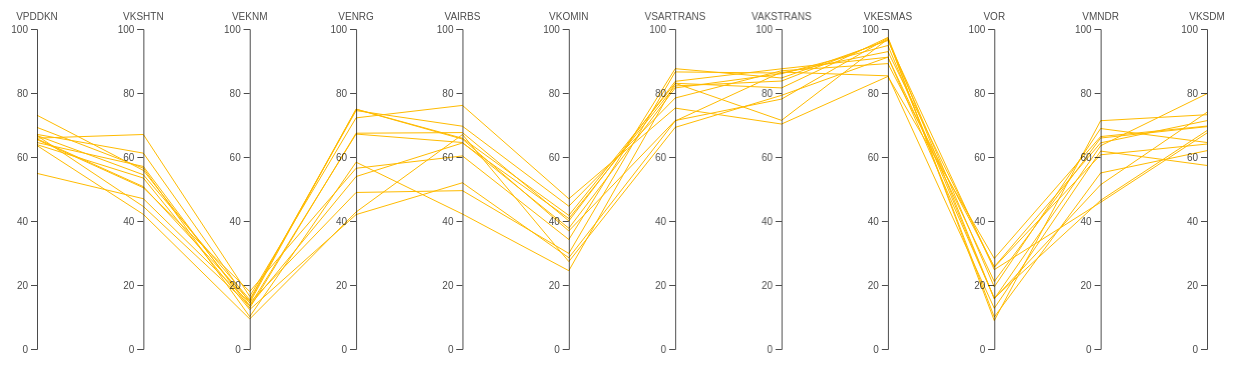
D3 v4 page, settled after 480 driven frames (8 s of simulated time); the page loaded 1 data file(s).


  // set the dimensions and margins of the graph
  var margin = {
      top: 30,
      right: 30,
      bottom: 10,
      left: 60
    },
    width = 1260 - margin.left - margin.right,
    height = 360 - margin.top - margin.bottom;

  // append the svg object to the body of the page
  var svg = d3.select("#my_dataviz")
    .append("svg")
    .attr("width", width + margin.left + margin.right)
    .attr("height", height + margin.top + margin.bottom)
    .append("g")
    .attr("transform",
      "translate(" + margin.left + "," + margin.top + ")");

  // Parse the Data
  d3.csv("SULUT.csv", function (data) {

    // Color scale: give me a specie name, I return a color
    var color = d3.scaleOrdinal()
      .domain(["Tertinggal", "Berkembang", "Mandiri"])
      .range(["rgb(255, 70, 70)", "rgb(255, 187, 0)", "rgb(9, 252, 9)"])

    // Here I set the list of dimension manually to control the order of axis:
    dimensions = ["VPDDKN", "VKSHTN", "VEKNM", "VENRG", "VAIRBS", "VKOMIN", "VSARTRANS",
      "VAKSTRANS", "VKESMAS", "VOR", "VMNDR", "VKSDM"
    ]

    // For each dimension, I build a linear scale. I store all in a y object
    var y = {}
    for (i in dimensions) {
      name = dimensions[i]
      y[name] = d3.scaleLinear()
        .domain([0, 100.000]) // --> Same axis range for each group
        // --> different axis range for each group --> .domain( [d3.extent(data, function(d) { return +d[name]; })] )
        .range([height, 0])
    }

    // Build the X scale -> it find the best position for each Y axis
    x = d3.scalePoint()
      .range([0, width])
      .domain(dimensions);

    // Highlight the specie that is hovered
    var highlight = function (d) {

      selected_specie = d.CLASS

      // first every group turns grey
      d3.selectAll(".line")
        .transition().duration(200)
        .style("stroke", "lightgrey")
        .style("opacity", 0.5)
      // Second the hovered specie takes its color
      d3.selectAll("." + selected_specie)
        .transition().duration(200)
        .style("stroke", color(selected_specie))
        .style("opacity", 2)
      d3.selectAll(".line")
        .append("title")
        .text(function (e) {
          return e.KAB;
        })
    }

    // Unhighlight
    var doNotHighlight = function (d) {
      d3.selectAll(".line")
        .transition().duration(200).delay(1000)
        .style("stroke", function (d) {
          return (color(d.CLASS))
        })
        .style("opacity", 1)
    }

    // The path function take a row of the csv as input, and return x and y coordinates of the line to draw for this raw.
    function path(d) {
      return d3.line()(dimensions.map(function (p) {
        return [x(p), y[p](d[p])];
      }));
    }

    // Draw the lines
    svg
      .selectAll("myPath")
      .data(data)
      .enter()
      .append("path")
      .attr("class", function (d) {
        return "line " + d.CLASS
      }) // 2 class for each line: 'line' and the group name
      .attr("d", path)
      .style("fill", "none")
      .style("stroke", function (d) {
        return (color(d.CLASS))
      })
      .style("opacity", 2)
      .on("mouseover", highlight)
      .on("mouseleave", doNotHighlight)

    // Draw the axis:
    svg.selectAll("myAxis")
      // For each dimension of the dataset I add a 'g' element:
      .data(dimensions).enter()
      .append("g")
      .attr("class", "axis")
      // I translate this element to its right position on the x axis
      .attr("transform", function (d) {
        return "translate(" + x(d) + ")";
      })
      // And I build the axis with the call function
      .each(function (d) {
        d3.select(this).call(d3.axisLeft().ticks(5).scale(y[d]));
      })
      // Add axis title
      .append("text")
      .style("text-anchor", "middle")
      .attr("y", -9)
      .text(function (d) {
        return d;
      })
      .style("fill", "black")

  })


### data: SULUT.csv
PROV, KAB, VPDDKN, VKSHTN, VEKNM, VENRG, VAIRBS, VKOMIN, VSARTRANS, VAKSTRANS, VKESMAS, VOR, VMNDR, VKSDM, CLASS
SULAWESI UTARA, KOTAMOBAGU, 65.9, 67.03, 16.45, 72.23, 76.12, 46.95, 75.28, 70.3, 85.17, 28.29, 66.39, 69.67, Berkembang
SULAWESI UTARA, MINAHASA, 67.06, 61.21, 14.42, 74.96, 65.85, 41.75, 83.04, 81.6, 97.36, 15.72, 51.34, 73.97, Berkembang
SULAWESI UTARA, MINAHASA UTARA, 66.7, 54.45, 15.44, 74.5, 69.62, 44.63, 78.44, 86.96, 89.19, 25.69, 64.43, 71.37, Berkembang
SULAWESI UTARA, MINAHASA SELATAN, 73.05, 55.83, 13.55, 67.16, 64.53, 37.74, 81.58, 86.03, 94.84, 15.69, 63.52, 79.79, Berkembang
SULAWESI UTARA, BOLAANG MONGONDOW, 64.53, 57.04, 12.8, 67.43, 67.63, 40.02, 83.64, 87.56, 91.19, 21.09, 65.93, 69.48, Berkembang
SULAWESI UTARA, BOLAANG MONGONDOW TIMUR, 65.45, 50.39, 17.96, 56.48, 60.33, 34.22, 87.6, 84.69, 96.4, 24.8, 45.84, 67.51, Berkembang
SULAWESI UTARA, MINAHASA TENGGARA, 65.68, 50.73, 15.01, 74.93, 65.6, 36.9, 71.4, 78.1, 97.18, 8.894, 71.34, 73.22, Berkembang
SULAWESI UTARA, BOLAANG MONGONDOW UTARA, 66.68, 44.52, 13.55, 53.9, 64.38, 40.77, 82.21, 83.74, 96.67, 19.4, 68.9, 64.53, Berkembang
SULAWESI UTARA, BOLAANG MONGONDOW SELATAN, 54.88, 46.97, 14.44, 48.91, 49.49, 29.87, 86.58, 86.24, 92.93, 25.54, 60.69, 64.05, Berkembang
SULAWESI UTARA, KEP. SIAU TAGULANDANG BIARO, 69.25, 56.52, 10.11, 58.38, 42.17, 24.47, 83.03, 71.45, 96.87, 10.01, 55.01, 61.98, Berkembang
SULAWESI UTARA, KEPULAUAN SANGIHE, 63.87, 53.42, 12.32, 42, 51.95, 28.52, 71.26, 86.53, 85.36, 12.73, 61.85, 57.36, Berkembang
SULAWESI UTARA, KEPULAUAN TALAUD, 63.59, 42.07, 9.399, 42.82, 67.01, 27.33, 69.26, 79.27, 91.2, 15.92, 46.46, 68.25, Berkembang